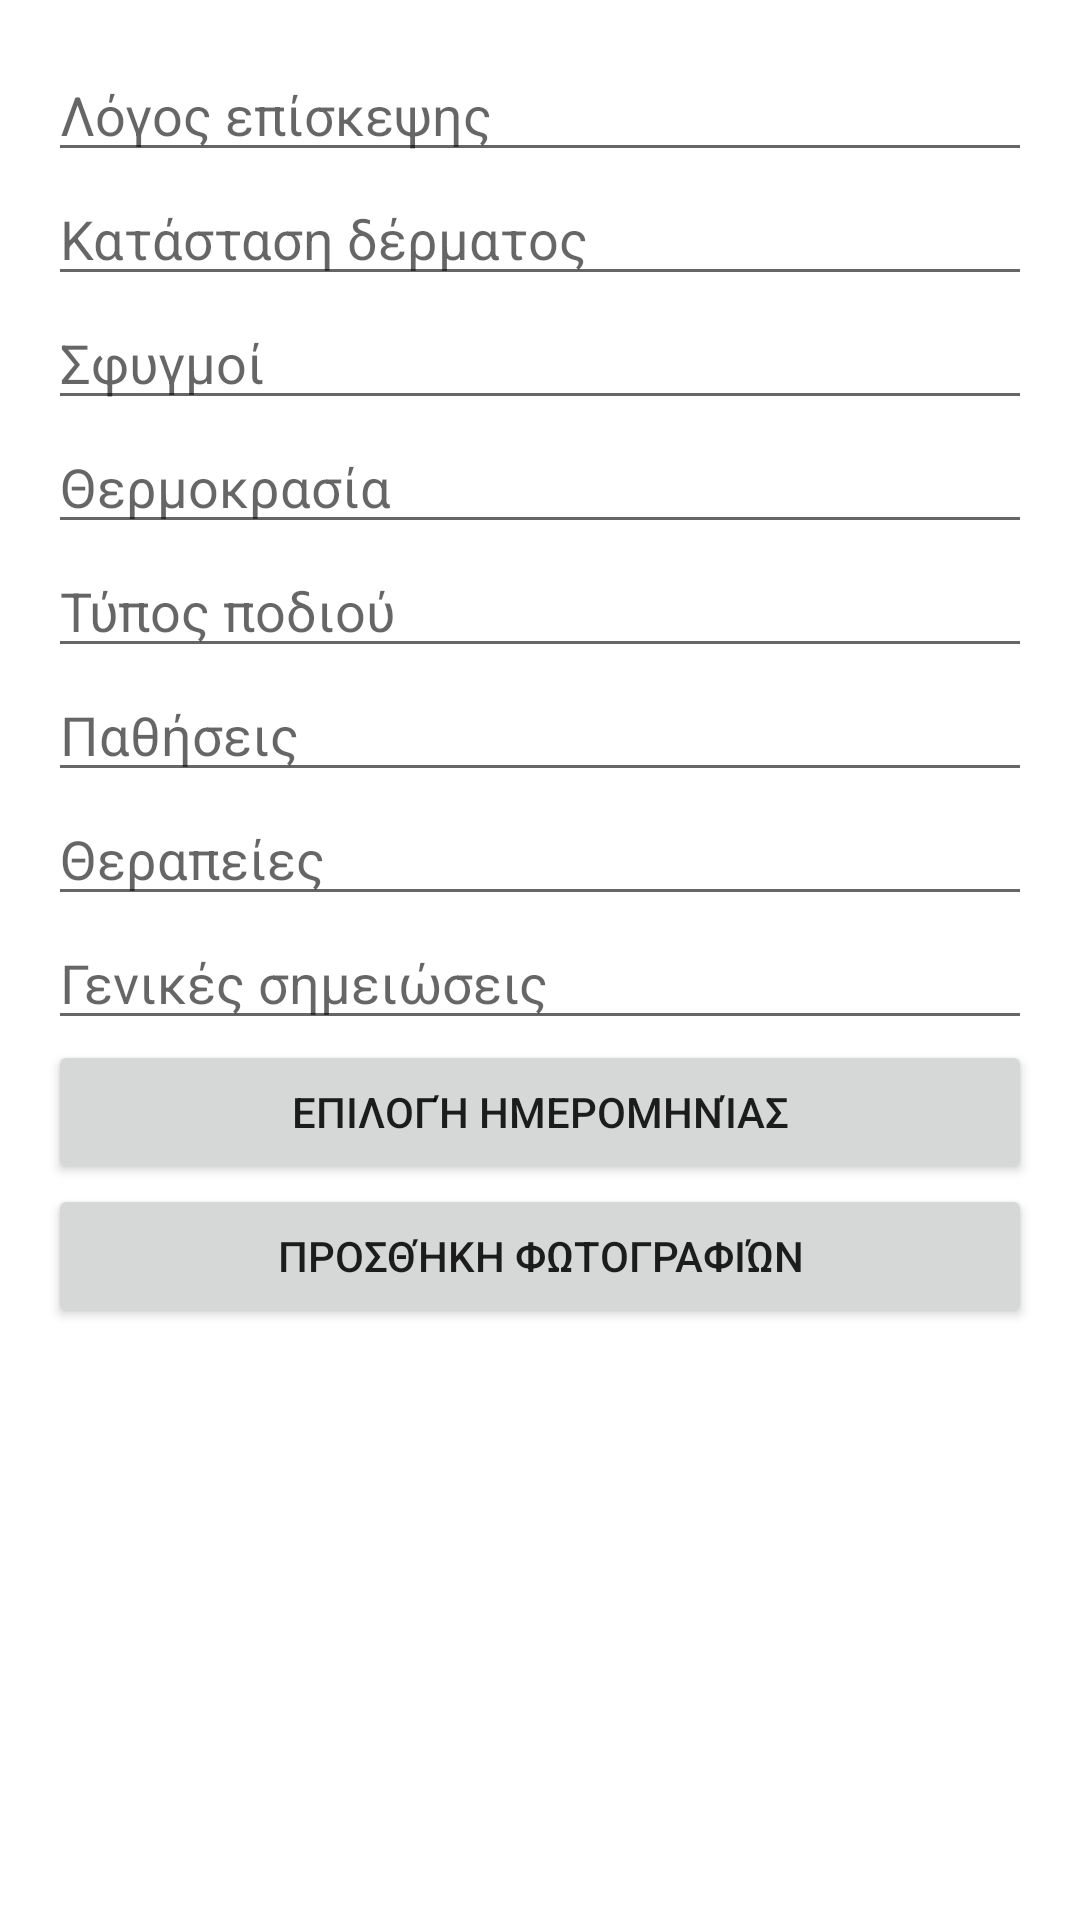

Android layout source for this screen:
<!-- AndroidManifest.xml: application theme AppTheme -->
<!-- res/layout/add_visit_dialog.xml -->
<?xml version="1.0" encoding="utf-8"?>
<ScrollView xmlns:android="http://schemas.android.com/apk/res/android"
    android:layout_width="match_parent"
    android:layout_height="wrap_content"
    android:padding="16dp">

    <LinearLayout
        android:orientation="vertical"
        android:layout_width="match_parent"
        android:layout_height="wrap_content">

        <EditText
            android:id="@+id/editTextReason"
            android:layout_width="match_parent"
            android:layout_height="wrap_content"
            android:hint="Λόγος επίσκεψης" />

        <EditText
            android:id="@+id/editTextSkinCondition"
            android:layout_width="match_parent"
            android:layout_height="wrap_content"
            android:hint="Κατάσταση δέρματος" />

        <EditText
            android:id="@+id/editTextPulse"
            android:layout_width="match_parent"
            android:layout_height="wrap_content"
            android:hint="Σφυγμοί"
            android:inputType="number" />

        <EditText
            android:id="@+id/editTextTemperature"
            android:layout_width="match_parent"
            android:layout_height="wrap_content"
            android:hint="Θερμοκρασία"
            android:inputType="numberDecimal" />

        <EditText
            android:id="@+id/editTextFootType"
            android:layout_width="match_parent"
            android:layout_height="wrap_content"
            android:hint="Τύπος ποδιού" />

        <EditText
            android:id="@+id/editTextConditions"
            android:layout_width="match_parent"
            android:layout_height="wrap_content"
            android:hint="Παθήσεις" />

        <EditText
            android:id="@+id/editTextTreatments"
            android:layout_width="match_parent"
            android:layout_height="wrap_content"
            android:hint="Θεραπείες" />

        <EditText
            android:id="@+id/editTextNotes"
            android:layout_width="match_parent"
            android:layout_height="wrap_content"
            android:hint="Γενικές σημειώσεις" />

        <Button
            android:id="@+id/buttonSelectDate"
            android:layout_width="match_parent"
            android:layout_height="wrap_content"
            android:text="Επιλογή Ημερομηνίας" />

        <Button
            android:id="@+id/buttonAddPhotos"
            android:layout_width="match_parent"
            android:layout_height="wrap_content"
            android:text="Προσθήκη Φωτογραφιών" />

    </LinearLayout>
</ScrollView>
<!-- resources referenced by this layout -->
<resources>

</resources>
